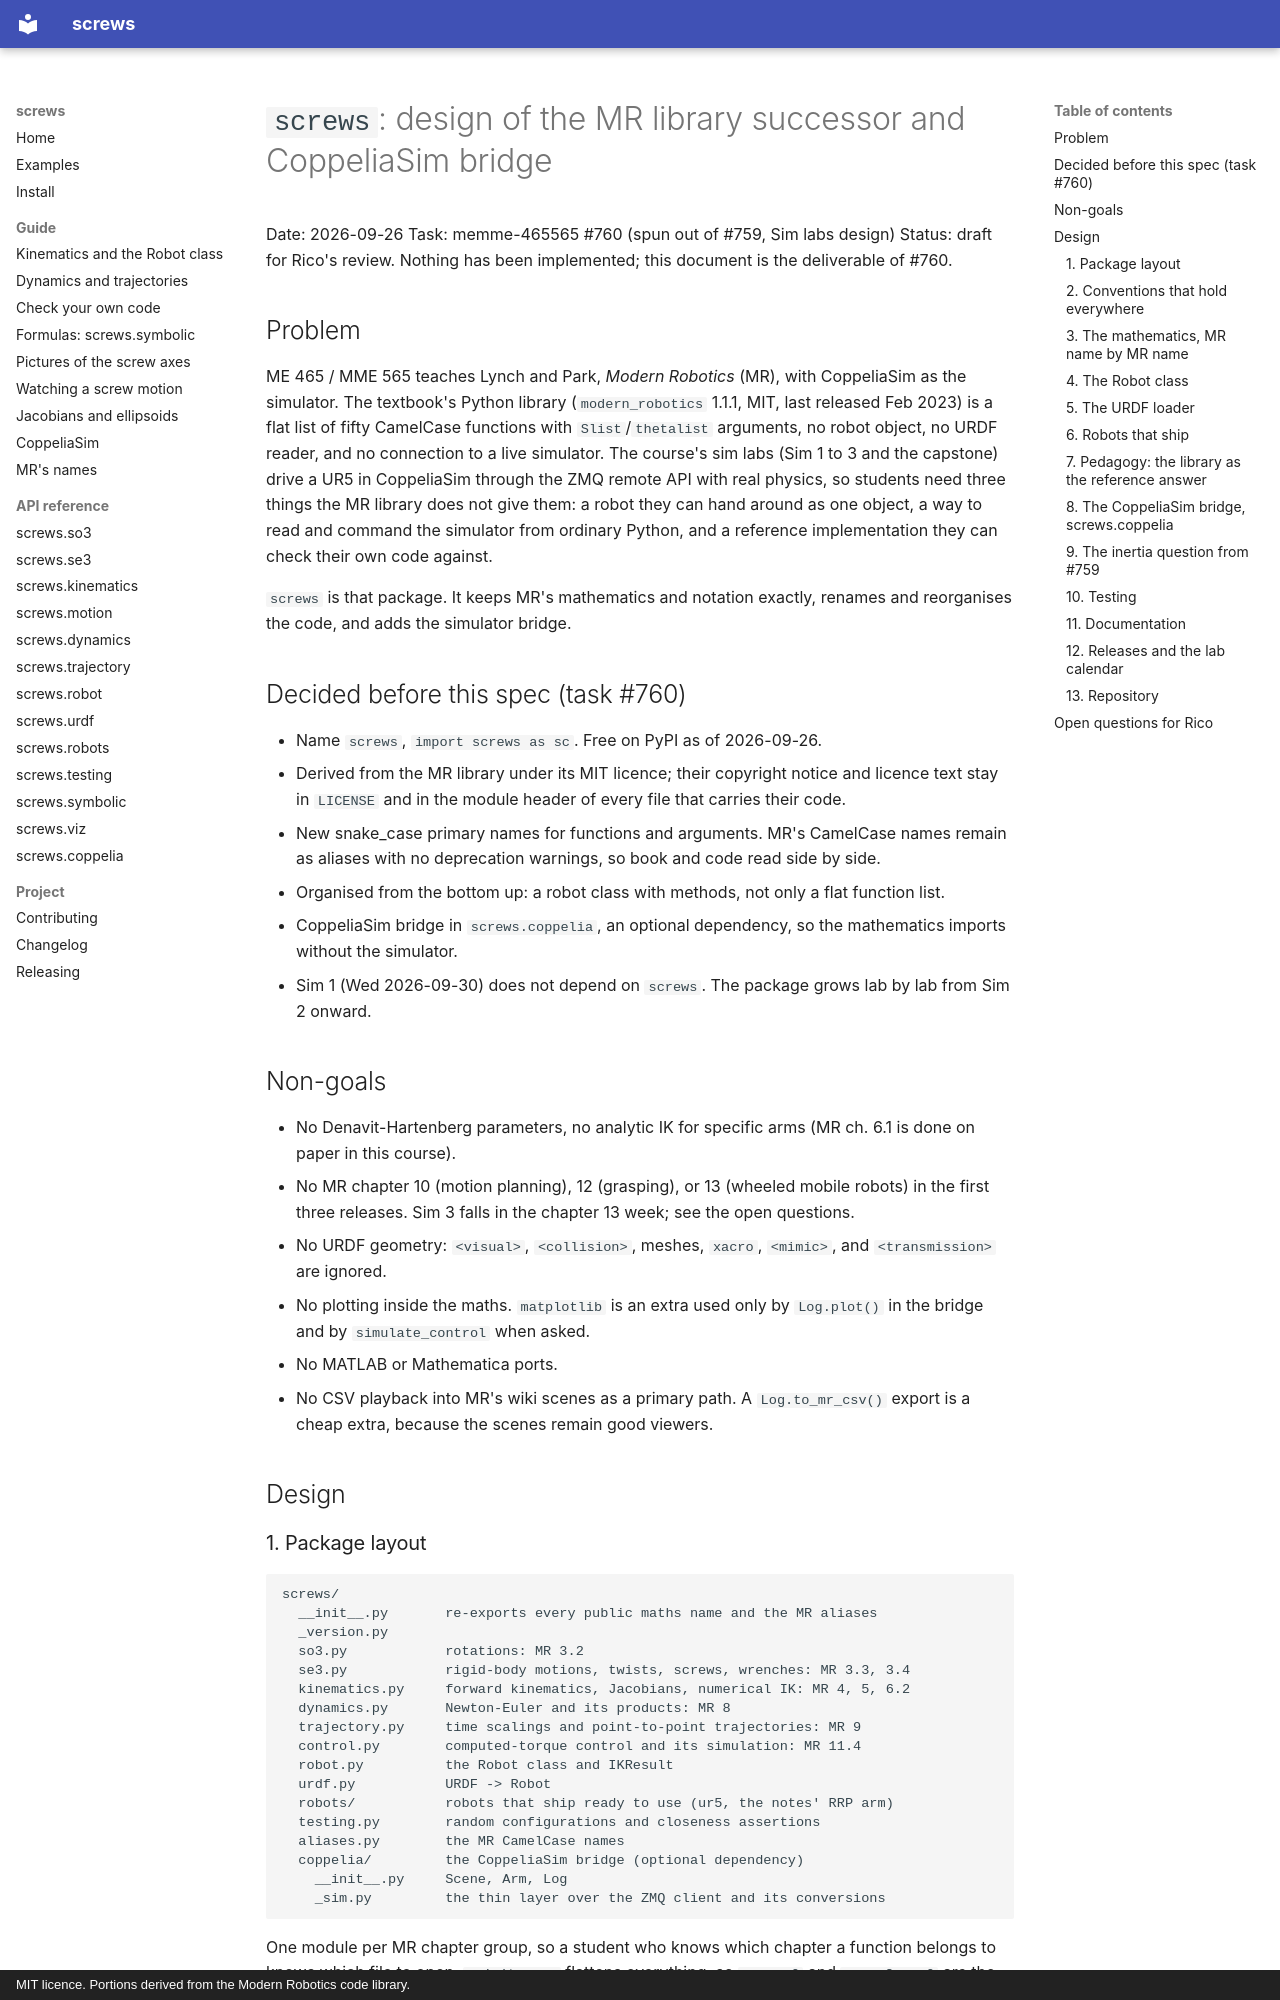

repository: ricopicone/screws · page: superpowers/specs/2026-09-26-screws-package-design/index.html · generator: mkdocs · copyright: MIT licence. Portions derived from the Modern Robotics code library.

# `screws`: design of the MR library successor and CoppeliaSim bridge

Date: 2026-09-26
Task: memme-465565 #760 (spun out of #759, Sim labs design)
Status: draft for Rico's review. Nothing has been implemented; this
document is the deliverable of #760.

## Problem

ME 465 / MME 565 teaches Lynch and Park, *Modern Robotics* (MR), with
CoppeliaSim as the simulator. The textbook's Python library
(`modern_robotics` 1.1.1, MIT, last released Feb 2023) is a flat list of
fifty CamelCase functions with `Slist`/`thetalist` arguments, no robot
object, no URDF reader, and no connection to a live simulator. The course's
sim labs (Sim 1 to 3 and the capstone) drive a UR5 in CoppeliaSim through
the ZMQ remote API with real physics, so students need three things the MR
library does not give them: a robot they can hand around as one object, a
way to read and command the simulator from ordinary Python, and a reference
implementation they can check their own code against.

`screws` is that package. It keeps MR's mathematics and notation exactly,
renames and reorganises the code, and adds the simulator bridge.

## Decided before this spec (task #760)

- Name `screws`, `import screws as sc`. Free on PyPI as of 2026-09-26.
- Derived from the MR library under its MIT licence; their copyright notice
  and licence text stay in `LICENSE` and in the module header of every file
  that carries their code.
- New snake_case primary names for functions and arguments. MR's CamelCase
  names remain as aliases with no deprecation warnings, so book and code read
  side by side.
- Organised from the bottom up: a robot class with methods, not only a flat
  function list.
- CoppeliaSim bridge in `screws.coppelia`, an optional dependency, so the
  mathematics imports without the simulator.
- Sim 1 (Wed 2026-09-30) does not depend on `screws`. The package grows lab
  by lab from Sim 2 onward.

## Non-goals

- No Denavit-Hartenberg parameters, no analytic IK for specific arms
  (MR ch. 6.1 is done on paper in this course).
- No MR chapter 10 (motion planning), 12 (grasping), or 13 (wheeled mobile
  robots) in the first three releases. Sim 3 falls in the chapter 13 week;
  see the open questions.
- No URDF geometry: `<visual>`, `<collision>`, meshes, `xacro`, `<mimic>`,
  and `<transmission>` are ignored.
- No plotting inside the maths. `matplotlib` is an extra used only by
  `Log.plot()` in the bridge and by `simulate_control` when asked.
- No MATLAB or Mathematica ports.
- No CSV playback into MR's wiki scenes as a primary path. A `Log.to_mr_csv()`
  export is a cheap extra, because the scenes remain good viewers.

## Design

### 1. Package layout

```
screws/
  __init__.py       re-exports every public maths name and the MR aliases
  _version.py
  so3.py            rotations: MR 3.2
  se3.py            rigid-body motions, twists, screws, wrenches: MR 3.3, 3.4
  kinematics.py     forward kinematics, Jacobians, numerical IK: MR 4, 5, 6.2
  dynamics.py       Newton-Euler and its products: MR 8
  trajectory.py     time scalings and point-to-point trajectories: MR 9
  control.py        computed-torque control and its simulation: MR 11.4
  robot.py          the Robot class and IKResult
  urdf.py           URDF -> Robot
  robots/           robots that ship ready to use (ur5, the notes' RRP arm)
  testing.py        random configurations and closeness assertions
  aliases.py        the MR CamelCase names
  coppelia/         the CoppeliaSim bridge (optional dependency)
    __init__.py     Scene, Arm, Log
    _sim.py         the thin layer over the ZMQ client and its conversions
```

One module per MR chapter group, so a student who knows which chapter a
function belongs to knows which file to open. `__init__.py` flattens
everything, so `sc.exp6` and `sc.se3.exp6` are the same object.

Dependencies: `numpy` only. Extras: `screws[coppelia]` adds
`coppeliasim-zmqremoteapi-client==2.0.4` (which brings `pyzmq` and `cbor2`);
`screws[plot]` adds `matplotlib`; `screws[video]` adds `imageio` and
`imageio-ffmpeg` for the recorder. Python 3.10 or later. Built with `uv` and
`hatchling`, tested with `pytest`.
